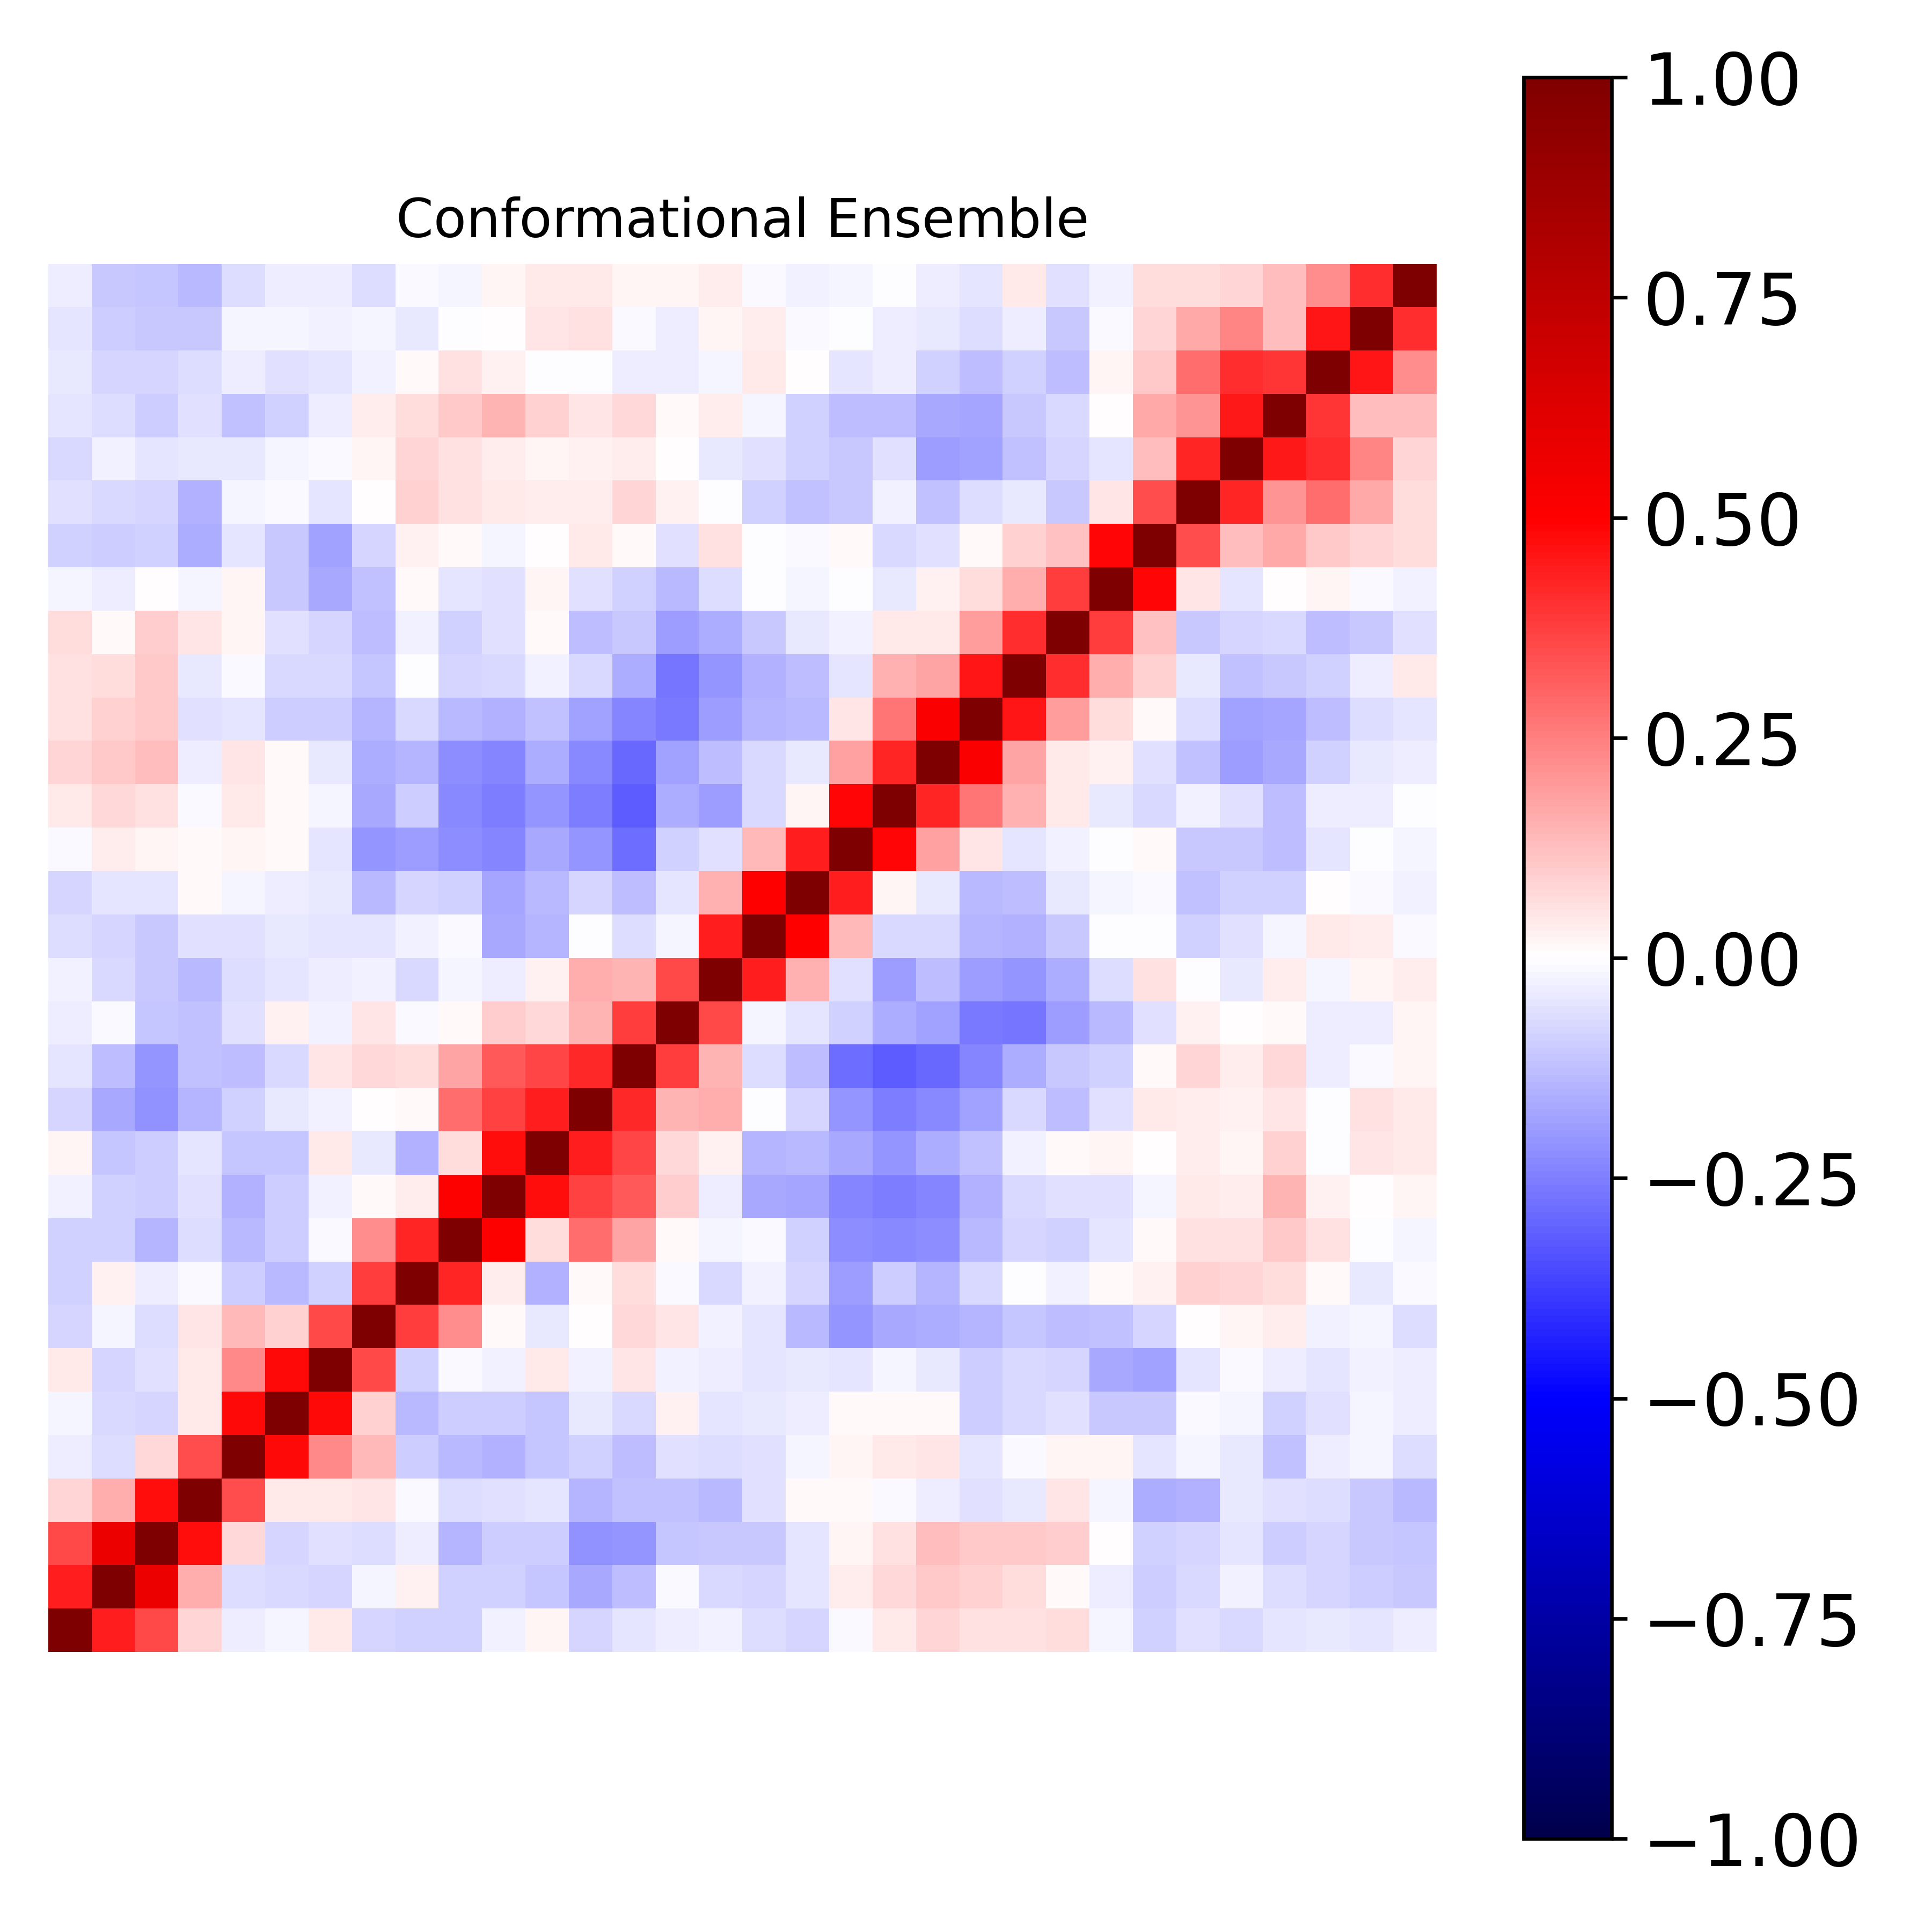

The table this chart was drawn from, first rows:
1.000000000000000000e+00, 4.434216843864363655e-01, 3.551391611947279925e-01, 8.022012720305020383e-02, -3.350675444021939536e-02, -2.002062093224979411e-02, 3.994416373507416601e-02, -7.954182611314647433e-02, -9.147599167238655571e-02, -9.173265075165749904e-02, -3.093505838658044266e-02, 1.750836879894883402e-02, -8.226542339198475440e-02, -5.072511220323872028e-02, -3.524659918674518527e-02, -2.689581601518762841e-02, -6.448046482339148122e-02, -8.437821555434074638e-02, -1.133763986766179316e-02, 4.675796344156798318e-02, 8.462282888370431522e-02, 5.987700257333747333e-02, 6.210405147371223650e-02, 6.687360944944430174e-02
4.434216843864363655e-01, 1.000000000000000000e+00, 5.666217640924422483e-01, 1.637726064638995727e-01, -6.756628312593425389e-02, -7.710164970923515104e-02, -8.544092760741672787e-02, -2.103434757380312839e-02, 3.014400855778064450e-02, -9.067012582333984494e-02, -8.664159313386958494e-02, -1.119970669567746518e-01, -1.656433194043498702e-01, -1.269912423609779739e-01, -9.799486115372058742e-03, -7.445531097089601313e-02, -8.087111604357220818e-02, -5.107550355495386191e-02, 3.428252879175665985e-02, 7.395449519333363586e-02, 1.025195288953310441e-01, 8.839400526733347252e-02, 6.564551740820884218e-02, 9.165783926945727036e-03
3.551391611947279925e-01, 5.666217640924422483e-01, 1.000000000000000000e+00, 4.712122522966503135e-01, 7.265050238066078636e-02, -7.827538228660424480e-02, -5.936628821768578923e-02, -6.660836206940547177e-02, -3.587627874427520847e-02, -1.458362918056478330e-01, -1.005314385284332285e-01, -9.555849924382969762e-02, -2.126156484962808957e-01, -2.037022332932419966e-01, -1.141587153886976513e-01, -1.057525357736433108e-01, -1.051256387267990450e-01, -5.275866883270823732e-02, 2.217187942825545044e-02, 6.040142750703607344e-02, 1.252588395660050591e-01, 1.061590566132282476e-01, 1.065807983511071894e-01, 9.494186809322628651e-02
8.022012720305020383e-02, 1.637726064638995727e-01, 4.712122522966503135e-01, 1.000000000000000000e+00, 3.506063772011869251e-01, 4.038088046450714896e-02, 4.412296998654414298e-02, 4.854162274576843961e-02, -9.477134603768309559e-03, -6.262202664194423118e-02, -5.904678196891567643e-02, -5.130087493366352475e-02, -1.431742120997783196e-01, -1.178117282865114718e-01, -1.222243101365115825e-01, -1.370638278426999368e-01, -5.804428096016996108e-02, 1.352224569432176893e-02, 1.079635160082280734e-02, -1.037973224905300133e-02, -3.359404846713392317e-02, -5.740940218187443045e-02, -4.346467293600723980e-02, 5.267453644867443191e-02
-3.350675444021939536e-02, -6.756628312593425389e-02, 7.265050238066078636e-02, 3.506063772011869251e-01, 1.000000000000000000e+00, 4.783919987696529375e-01, 2.313030484090034811e-01, 1.357033462347415620e-01, -9.523119383951834938e-02, -1.390970205838964469e-01, -1.526079125543977066e-01, -1.121117264024203697e-01, -9.373623567495061037e-02, -1.269144043631199037e-01, -5.482711205766759716e-02, -6.539467031248098750e-02, -5.563531601202310189e-02, -2.176692918802581103e-02, 1.841801381914542554e-02, 4.129964455284228925e-02, 5.411480467471987965e-02, -4.726561379582611827e-02, -1.379997381595534506e-02, 2.227869419288138961e-02
-2.002062093224979411e-02, -7.710164970923515104e-02, -7.827538228660424480e-02, 4.038088046450714896e-02, 4.783919987696529375e-01, 1.000000000000000000e+00, 4.815069196171961607e-01, 8.887537592634947581e-02, -1.342893478482874992e-01, -9.715147481689548337e-02, -9.696385482039966697e-02, -1.123752514758835641e-01, -4.460155548960662714e-02, -7.114011421647570277e-02, 2.420273160242269669e-02, -4.710060575521474169e-02, -4.431989853552193576e-02, -3.601378828747449357e-02, 1.310983825921098814e-02, 1.434991793249041150e-02, 7.863017347695564971e-03, -9.686382095540686799e-02, -7.531311422747065387e-02, -5.693645318175729469e-02
3.994416373507416601e-02, -8.544092760741672787e-02, -5.936628821768578923e-02, 4.412296998654414298e-02, 2.313030484090034811e-01, 4.815069196171961607e-01, 1.000000000000000000e+00, 3.532431995379061163e-01, -8.741223481865909029e-02, -1.495542352018063882e-02, -2.543621261855823906e-02, 4.615500060956676670e-02, -2.511073301893227208e-02, 5.025154000720411657e-02, -2.899826179329413264e-02, -3.628265366633622729e-02, -5.106048077281375580e-02, -4.213837231224878965e-02, -5.230557049756176524e-02, -1.994301571886182914e-02, -4.456456462697607618e-02, -1.008915022449671517e-01, -7.389824296427044414e-02, -7.860417798272970047e-02
-7.954182611314647433e-02, -2.103434757380312839e-02, -6.660836206940547177e-02, 4.854162274576843961e-02, 1.357033462347415620e-01, 8.887537592634947581e-02, 3.532431995379061163e-01, 1.000000000000000000e+00, 3.784292618285478027e-01, 2.214723574896719505e-01, 1.521282948315746605e-02, -4.640573770994353697e-02, 6.810131337075458341e-03, 7.622025467924931075e-02, 5.353740715173848502e-02, -2.513568835032315221e-02, -5.137051859557378863e-02, -1.339089250662215125e-01, -2.076492536171381242e-01, -1.704828076992997155e-01, -1.623084602532983700e-01, -1.471357759790874187e-01, -1.104048401628428544e-01, -1.275777102441023048e-01
-9.147599167238655571e-02, 3.014400855778064450e-02, -3.587627874427520847e-02, -9.477134603768309559e-03, -9.523119383951834938e-02, -1.342893478482874992e-01, -8.741223481865909029e-02, 3.784292618285478027e-01, 1.000000000000000000e+00, 4.233718086870740249e-01, 3.326313504346031791e-02, -1.496883892030586305e-01, 7.872080065042237271e-03, 6.583873900693018588e-02, -1.095466432277019883e-02, -7.678081901195298042e-02, -2.443244834718149086e-02, -8.085566162717527927e-02, -1.948105969604283783e-01, -9.560579553480680337e-02, -1.454857268238234358e-01, -7.659374931693115063e-02, -2.448910510852175555e-03, -2.502259892665581464e-02
-9.173265075165749904e-02, -9.067012582333984494e-02, -1.458362918056478330e-01, -6.262202664194423118e-02, -1.390970205838964469e-01, -9.715147481689548337e-02, -1.495542352018063882e-02, 2.214723574896719505e-01, 4.233718086870740249e-01, 1.000000000000000000e+00, 5.030462501328637481e-01, 6.861156283261872491e-02, 2.867839490199858288e-01, 1.749466133632655851e-01, 1.039641486254650263e-02, -1.882661397848004250e-02, -1.045102474249047508e-02, -9.086134100046049100e-02, -2.255445581014710044e-01, -2.313337421937364524e-01, -2.265309885114624722e-01, -1.379078088960439541e-01, -7.887492014127719941e-02, -9.078843146603982062e-02
-3.093505838658044266e-02, -8.664159313386958494e-02, -1.005314385284332285e-01, -5.904678196891567643e-02, -1.526079125543977066e-01, -9.696385482039966697e-02, -2.543621261855823906e-02, 1.521282948315746605e-02, 3.326313504346031791e-02, 5.030462501328637481e-01, 1.000000000000000000e+00, 4.692817839475449948e-01, 3.697110227025738327e-01, 3.272979724763394604e-01, 1.000527997315220491e-01, -3.236871352711714889e-02, -1.647772693269549671e-01, -1.731267263637094878e-01, -2.345557779003690224e-01, -2.517037544038175922e-01, -2.392465410500996259e-01, -1.547911553292107556e-01, -7.206909324578382459e-02, -5.844155847450027697e-02
1.750836879894883402e-02, -1.119970669567746518e-01, -9.555849924382969762e-02, -5.130087493366352475e-02, -1.121117264024203697e-01, -1.123752514758835641e-01, 4.615500060956676670e-02, -4.640573770994353697e-02, -1.496883892030586305e-01, 6.861156283261872491e-02, 4.692817839475449948e-01, 1.000000000000000000e+00, 4.408241877212109028e-01, 3.624229692959594629e-01, 7.354709867583582306e-02, 3.114940865135136516e-02, -1.423771605676822927e-01, -1.395466027433788225e-01, -1.705832328322732239e-01, -2.075725754915586641e-01, -1.606349955583468436e-01, -1.206677317258346427e-01, -2.979792718486631853e-02, 1.275309971348708230e-02
-8.226542339198475440e-02, -1.656433194043498702e-01, -2.126156484962808957e-01, -1.431742120997783196e-01, -9.373623567495061037e-02, -4.460155548960662714e-02, -2.511073301893227208e-02, 6.810131337075458341e-03, 7.872080065042237271e-03, 2.867839490199858288e-01, 3.697110227025738327e-01, 4.408241877212109028e-01, 1.000000000000000000e+00, 4.199813202356725839e-01, 1.452903002982986191e-01, 1.624905565716177613e-01, -5.656241019912086089e-03, -8.051022845078044388e-02, -2.088817237605336552e-01, -2.564189251683687831e-01, -2.315465338337514556e-01, -1.817132195579258536e-01, -7.267861290762761550e-02, -1.267971329473425446e-01
-5.072511220323872028e-02, -1.269912423609779739e-01, -2.037022332932419966e-01, -1.178117282865114718e-01, -1.269144043631199037e-01, -7.114011421647570277e-02, 5.025154000720411657e-02, 7.622025467924931075e-02, 6.583873900693018588e-02, 1.749466133632655851e-01, 3.272979724763394604e-01, 3.624229692959594629e-01, 4.199813202356725839e-01, 1.000000000000000000e+00, 3.809889257303027410e-01, 1.447574134206310592e-01, -6.486137633137838143e-02, -1.289490515788661862e-01, -2.856894906949657420e-01, -3.168635859433712176e-01, -2.911410864964176781e-01, -2.401140062467038705e-01, -1.630994104986845661e-01, -1.084433153113547599e-01
-3.524659918674518527e-02, -9.799486115372058742e-03, -1.141587153886976513e-01, -1.222243101365115825e-01, -5.482711205766759716e-02, 2.420273160242269669e-02, -2.899826179329413264e-02, 5.353740715173848502e-02, -1.095466432277019883e-02, 1.039641486254650263e-02, 1.000527997315220491e-01, 7.354709867583582306e-02, 1.452903002982986191e-01, 3.809889257303027410e-01, 1.000000000000000000e+00, 3.556606268447905506e-01, -2.006700159871181374e-02, -5.301891890805938978e-02, -9.313536167581903946e-02, -1.635795737806121364e-01, -1.844247873193506915e-01, -2.580988514385533783e-01, -2.666682052312042139e-01, -1.946655509772621806e-01
-2.689581601518762841e-02, -7.445531097089601313e-02, -1.057525357736433108e-01, -1.370638278426999368e-01, -6.539467031248098750e-02, -4.710060575521474169e-02, -3.628265366633622729e-02, -2.513568835032315221e-02, -7.678081901195298042e-02, -1.882661397848004250e-02, -3.236871352711714889e-02, 3.114940865135136516e-02, 1.624905565716177613e-01, 1.447574134206310592e-01, 3.556606268447905506e-01, 1.000000000000000000e+00, 4.428409755150338745e-01, 1.495672157727190588e-01, -6.036936730862595829e-02, -1.881865460025258507e-01, -1.326615248310048512e-01, -1.912426044232778399e-01, -2.075041854673671526e-01, -1.630173283634479831e-01
-6.448046482339148122e-02, -8.087111604357220818e-02, -1.051256387267990450e-01, -5.804428096016996108e-02, -5.563531601202310189e-02, -4.431989853552193576e-02, -5.106048077281375580e-02, -5.137051859557378863e-02, -2.443244834718149086e-02, -1.045102474249047508e-02, -1.647772693269549671e-01, -1.423771605676822927e-01, -5.656241019912086089e-03, -6.486137633137838143e-02, -2.006700159871181374e-02, 4.428409755150338745e-01, 1.000000000000000000e+00, 4.953701506228845863e-01, 1.390570803354358176e-01, -7.234371170659351091e-02, -7.709334594645710081e-02, -1.473147345554204068e-01, -1.507307074562085625e-01, -1.017318114942283441e-01
-8.437821555434074638e-02, -5.107550355495386191e-02, -5.275866883270823732e-02, 1.352224569432176893e-02, -2.176692918802581103e-02, -3.601378828747449357e-02, -4.213837231224878965e-02, -1.339089250662215125e-01, -8.085566162717527927e-02, -9.086134100046049100e-02, -1.731267263637094878e-01, -1.395466027433788225e-01, -8.051022845078044388e-02, -1.289490515788661862e-01, -5.301891890805938978e-02, 1.495672157727190588e-01, 4.953701506228845863e-01, 1.000000000000000000e+00, 4.381579010998981616e-01, 1.637825316960052000e-02, -4.570535293119739467e-02, -1.366505718845305306e-01, -1.257188115128853589e-01, -4.219455641836442755e-02
-1.133763986766179316e-02, 3.428252879175665985e-02, 2.217187942825545044e-02, 1.079635160082280734e-02, 1.841801381914542554e-02, 1.310983825921098814e-02, -5.230557049756176524e-02, -2.076492536171381242e-01, -1.948105969604283783e-01, -2.255445581014710044e-01, -2.345557779003690224e-01, -1.705832328322732239e-01, -2.088817237605336552e-01, -2.856894906949657420e-01, -9.313536167581903946e-02, -6.036936730862595829e-02, 1.390570803354358176e-01, 4.381579010998981616e-01, 1.000000000000000000e+00, 4.906538479200992509e-01, 1.829402121043236518e-01, 4.904549098549245562e-02, -5.046553357219328573e-02, -2.921116267829375335e-02
4.675796344156798318e-02, 7.395449519333363586e-02, 6.040142750703607344e-02, -1.037973224905300133e-02, 4.129964455284228925e-02, 1.434991793249041150e-02, -1.994301571886182914e-02, -1.704828076992997155e-01, -9.560579553480680337e-02, -2.313337421937364524e-01, -2.517037544038175922e-01, -2.075725754915586641e-01, -2.564189251683687831e-01, -3.168635859433712176e-01, -1.635795737806121364e-01, -1.881865460025258507e-01, -7.234371170659351091e-02, 1.637825316960052000e-02, 4.906538479200992509e-01, 1.000000000000000000e+00, 4.224180648767582036e-01, 2.678349694033679840e-01, 1.488160538798366239e-01, 4.097284098992461793e-02
8.462282888370431522e-02, 1.025195288953310441e-01, 1.252588395660050591e-01, -3.359404846713392317e-02, 5.411480467471987965e-02, 7.863017347695564971e-03, -4.456456462697607618e-02, -1.623084602532983700e-01, -1.454857268238234358e-01, -2.265309885114624722e-01, -2.392465410500996259e-01, -1.606349955583468436e-01, -2.315465338337514556e-01, -2.911410864964176781e-01, -1.844247873193506915e-01, -1.326615248310048512e-01, -7.709334594645710081e-02, -4.570535293119739467e-02, 1.829402121043236518e-01, 4.224180648767582036e-01, 1.000000000000000000e+00, 5.091521505642089274e-01, 1.743800183844109453e-01, 4.539527157140777619e-02
5.987700257333747333e-02, 8.839400526733347252e-02, 1.061590566132282476e-01, -5.740940218187443045e-02, -4.726561379582611827e-02, -9.686382095540686799e-02, -1.008915022449671517e-01, -1.471357759790874187e-01, -7.659374931693115063e-02, -1.379078088960439541e-01, -1.547911553292107556e-01, -1.206677317258346427e-01, -1.817132195579258536e-01, -2.401140062467038705e-01, -2.580988514385533783e-01, -1.912426044232778399e-01, -1.473147345554204068e-01, -1.366505718845305306e-01, 4.904549098549245562e-02, 2.678349694033679840e-01, 5.091521505642089274e-01, 1.000000000000000000e+00, 4.596133708909375115e-01, 1.929073530302819750e-01
6.210405147371223650e-02, 6.564551740820884218e-02, 1.065807983511071894e-01, -4.346467293600723980e-02, -1.379997381595534506e-02, -7.531311422747065387e-02, -7.389824296427044414e-02, -1.104048401628428544e-01, -2.448910510852175555e-03, -7.887492014127719941e-02, -7.206909324578382459e-02, -2.979792718486631853e-02, -7.267861290762761550e-02, -1.630994104986845661e-01, -2.666682052312042139e-01, -2.075041854673671526e-01, -1.507307074562085625e-01, -1.257188115128853589e-01, -5.046553357219328573e-02, 1.488160538798366239e-01, 1.743800183844109453e-01, 4.596133708909375115e-01, 1.000000000000000000e+00, 4.120742483824211266e-01
6.687360944944430174e-02, 9.165783926945727036e-03, 9.494186809322628651e-02, 5.267453644867443191e-02, 2.227869419288138961e-02, -5.693645318175729469e-02, -7.860417798272970047e-02, -1.275777102441023048e-01, -2.502259892665581464e-02, -9.078843146603982062e-02, -5.844155847450027697e-02, 1.275309971348708230e-02, -1.267971329473425446e-01, -1.084433153113547599e-01, -1.946655509772621806e-01, -1.630173283634479831e-01, -1.017318114942283441e-01, -4.219455641836442755e-02, -2.921116267829375335e-02, 4.097284098992461793e-02, 4.539527157140777619e-02, 1.929073530302819750e-01, 4.120742483824211266e-01, 1.000000000000000000e+00
-1.979335330489758946e-02, -3.320706432557549853e-02, 7.712398467804414647e-03, -1.895121668438249848e-02, 2.040967114753738584e-02, -1.067105834069852627e-01, -1.657802807769168940e-01, -1.248289154591202682e-01, 7.909239539420312437e-03, -4.726011779623635195e-02, -5.634116081274923721e-02, 1.698281861848958268e-02, -5.500361868384791297e-02, -9.009086253711490189e-02, -1.375633840338025549e-01, -6.366227921759133601e-02, -5.684993287689006462e-03, -1.927562940673813521e-02, -6.715521933738999652e-04, -4.279078022641655960e-02, 2.955809754890249483e-02, 6.354219321306686652e-02, 1.584254927753110387e-01, 3.764081529344301957e-01
-9.332175667208338077e-02, -9.606626578629903768e-02, -9.202517450146681377e-02, -1.568393724922311772e-01, -5.271873863337619981e-02, -1.047221219902841616e-01, -1.860754368303988715e-01, -8.163734634452166072e-02, 2.379463143928100058e-02, 1.026777790256154337e-02, -1.659018344933118824e-02, 7.492191869633023187e-03, 4.076110838247377910e-02, 9.376035312482279213e-03, -5.920437855419180551e-02, 5.601964442731280358e-02, -2.421586847200928646e-03, -1.350730981043983536e-02, 7.913963457291870590e-03, -7.186462524816379649e-02, -5.665819345305257715e-02, 1.524297124126809504e-02, 8.716620500963158380e-02, 1.181120027399741729e-01
-5.994438708665239535e-02, -7.119470896688856465e-02, -8.076023479896068946e-02, -1.508188703386579288e-01, -2.170572718537774545e-02, -9.072683456327937032e-03, -4.705479228591999408e-02, 5.473394652614472361e-03, 8.910540385475476666e-02, 5.958054762096479801e-02, 4.115831291536691666e-02, 3.307153413260548874e-02, 3.353992788587872170e-02, 8.091958567414306303e-02, 2.634096781393252193e-02, -6.096208167365788425e-03, -8.981937030942845068e-02, -1.192472891094952664e-01, -1.017352889388269677e-01, -2.753675652387472736e-02, -1.180049555266256267e-01, -6.313426352024613386e-02, -4.385215274224185666e-02, -1.048598326787214680e-01
-7.143706918069744893e-02, -3.049288213511632331e-02, -4.712256533161842537e-02, -4.593944392988776743e-02, -4.273243979450875446e-02, -2.153232220798026106e-02, -1.254218612877697550e-02, 1.806280130013547189e-02, 8.009174722627976362e-02, 6.126164575848216248e-02, 3.550605874929146921e-02, 2.297290718778847302e-02, 2.431998893013649979e-02, 3.443760316828217705e-02, 2.565904835297593608e-03, -4.209768104717195869e-02, -5.943659484331513532e-02, -9.051817373273490785e-02, -1.088364850563013492e-01, -5.492050304089911295e-02, -1.932993888270846394e-01, -1.856096034508369075e-01, -1.213546803932894491e-01, -8.560772977299282993e-02
-5.112103233280328868e-02, -6.477839703240975688e-02, -9.569263380239968753e-02, -6.247123920160738142e-02, -1.180710120988301554e-01, -9.190728966893246810e-02, -3.477820404235874852e-02, 3.732820001366602553e-02, 6.711114598712575319e-02, 1.026612024605265266e-01, 1.461246322339175008e-01, 8.907084190949028646e-02, 5.355056908406943122e-02, 7.325149075981900182e-02, 1.329791164069555991e-02, 3.437084492164832472e-02, -1.754484805748854348e-02, -8.760248788226945860e-02, -1.265477967270640935e-01, -1.295629112001207006e-01, -1.687160067123283924e-01, -1.796792429739479391e-01, -1.026170305587156273e-01, -7.205988401550991740e-02
-4.061076247419175694e-02, -8.574540018084944593e-02, -8.239618430863353271e-02, -7.004908801999235046e-02, -3.886747681800496040e-02, -5.484666476698400739e-02, -4.920015054942226962e-02, -2.381856427177683755e-02, 1.438203908077564062e-02, 6.148529063993647681e-02, 2.782873431443446885e-02, -2.361646963254573559e-03, -1.872638755715487838e-03, -3.156299091855613997e-02, -3.199292527328296415e-02, -1.679878835759813713e-02, 4.138962831471265646e-02, 4.002929574206774699e-03, -4.919208510250469568e-02, -3.467322709928364471e-02, -8.707386021041535473e-02, -1.307819281675378920e-01, -9.339900695823469268e-02, -1.295604583495359174e-01
-4.831416938997340482e-02, -9.667239437208750841e-02, -1.050955180407516371e-01, -1.091375978938333713e-01, -1.749873211902632300e-02, -1.694195691186289876e-02, -2.529774237939816026e-02, -2.256890736283207258e-02, -4.242402056998909043e-02, -1.992261961948082333e-03, 7.745772730094174947e-03, 4.977080581914950647e-02, 5.991022386642086417e-02, -9.872557313093053774e-03, -3.566178194881787500e-02, 2.328019474140684969e-02, 3.517081955294886625e-02, -1.015353632259053361e-02, -4.840214588014867176e-04, -3.720816831154344362e-02, -4.193201157558655578e-02, -6.488334762430758573e-02, -3.144114127296279704e-02, -1.054205698399120900e-01
-3.678145723625485947e-02, -1.079307313523362316e-01, -1.110597294113532668e-01, -1.347606889415696452e-01, -6.361404972377870948e-02, -3.575239417366660177e-02, -3.713604263924347171e-02, -6.285338786620074669e-02, -1.062550029313821462e-02, -1.620459849163813706e-02, 1.941691426502144269e-02, 4.508624824554583604e-02, 3.926249067968620027e-02, 2.084873981978508511e-02, 1.893953355376414016e-02, 3.329653176375822754e-02, -9.912238402988118868e-03, -2.631762818374926496e-02, -2.180930391642748808e-02, -7.055370559943062447e-03, -3.631379942031668501e-02, -4.889065649890669829e-02, 4.132153371107708667e-02, -6.117154684076087784e-02
